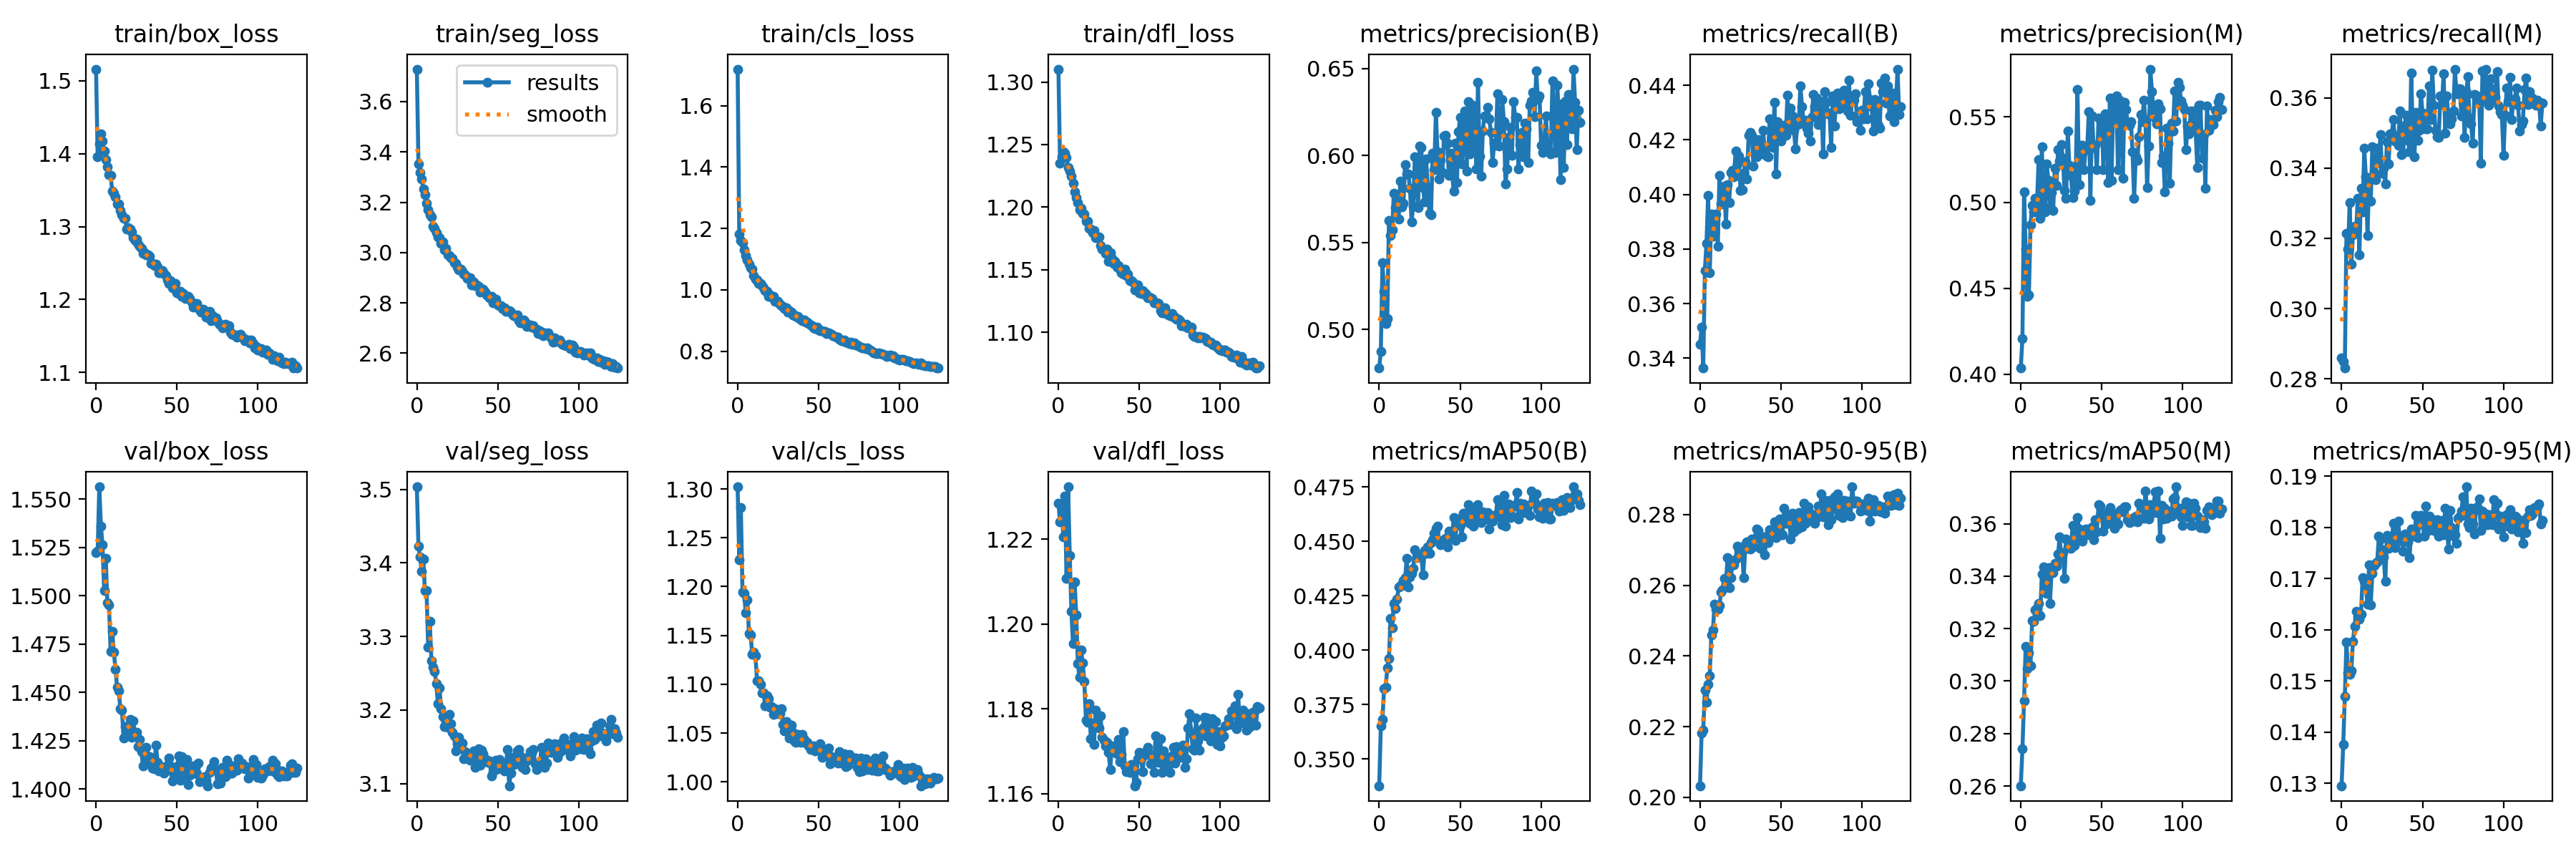

Source data for this figure (header and first rows):
epoch, train/box_loss, train/seg_loss, train/cls_loss, train/dfl_loss, metrics/precision(B), metrics/recall(B), metrics/mAP50(B), metrics/mAP50-95(B), metrics/precision(M), metrics/recall(M), metrics/mAP50(M), metrics/mAP50-95(M), val/box_loss, val/seg_loss, val/cls_loss, val/dfl_loss, lr/pg0, lr/pg1, lr/pg2
0, 1.516, 3.729, 1.719, 1.31, 0.4778, 0.3449, 0.3376, 0.2033, 0.4035, 0.286, 0.2601, 0.1295, 1.522, 3.503, 1.302, 1.228, 0.07008, 0.003324, 0.003324
1, 1.395, 3.353, 1.183, 1.235, 0.4874, 0.3514, 0.3652, 0.2183, 0.4207, 0.2849, 0.2742, 0.1375, 1.523, 3.423, 1.227, 1.224, 0.04007, 0.006645, 0.006645
2, 1.413, 3.317, 1.162, 1.24, 0.5385, 0.3364, 0.3682, 0.219, 0.5063, 0.2831, 0.2924, 0.147, 1.556, 3.408, 1.281, 1.228, 0.01004, 0.009951, 0.009951
3, 1.427, 3.293, 1.153, 1.244, 0.522, 0.3722, 0.3822, 0.2303, 0.473, 0.3214, 0.3133, 0.1576, 1.536, 3.388, 1.194, 1.22, 0.009941, 0.009941, 0.009941
4, 1.417, 3.253, 1.13, 1.243, 0.5034, 0.3821, 0.3828, 0.2269, 0.4455, 0.3169, 0.3047, 0.1515, 1.526, 3.405, 1.193, 1.23, 0.009941, 0.009941, 0.009941
5, 1.404, 3.231, 1.113, 1.239, 0.5064, 0.3997, 0.3919, 0.232, 0.446, 0.3301, 0.3107, 0.1513, 1.503, 3.362, 1.173, 1.211, 0.009921, 0.009921, 0.009921
6, 1.392, 3.195, 1.097, 1.232, 0.5628, 0.3712, 0.3961, 0.2345, 0.4872, 0.3127, 0.3057, 0.152, 1.519, 3.363, 1.186, 1.232, 0.009901, 0.009901, 0.009901
7, 1.382, 3.171, 1.085, 1.229, 0.554, 0.3927, 0.4147, 0.2459, 0.4982, 0.3209, 0.3229, 0.1577, 1.496, 3.286, 1.152, 1.216, 0.009881, 0.009881, 0.009881
8, 1.372, 3.15, 1.071, 1.225, 0.5573, 0.3846, 0.4103, 0.2473, 0.4944, 0.3234, 0.3228, 0.1607, 1.495, 3.32, 1.151, 1.203, 0.009861, 0.009861, 0.009861
9, 1.37, 3.14, 1.067, 1.219, 0.5783, 0.3859, 0.4213, 0.2547, 0.5024, 0.3219, 0.3271, 0.1636, 1.471, 3.267, 1.131, 1.195, 0.009842, 0.009842, 0.009842
10, 1.349, 3.105, 1.048, 1.212, 0.5703, 0.3928, 0.4192, 0.2532, 0.4992, 0.3314, 0.328, 0.1625, 1.482, 3.259, 1.133, 1.21, 0.009822, 0.009822, 0.009822
11, 1.345, 3.097, 1.036, 1.208, 0.5752, 0.3811, 0.4233, 0.2533, 0.5252, 0.3152, 0.3295, 0.162, 1.471, 3.252, 1.129, 1.202, 0.009802, 0.009802, 0.009802
12, 1.341, 3.079, 1.032, 1.204, 0.5635, 0.4069, 0.429, 0.2542, 0.4907, 0.3343, 0.325, 0.163, 1.462, 3.236, 1.103, 1.191, 0.009782, 0.009782, 0.009782
13, 1.331, 3.061, 1.022, 1.198, 0.5855, 0.3966, 0.4295, 0.258, 0.5326, 0.3275, 0.3408, 0.1702, 1.453, 3.209, 1.103, 1.187, 0.009762, 0.009762, 0.009762
14, 1.331, 3.06, 1.02, 1.199, 0.5706, 0.4023, 0.4304, 0.2587, 0.4947, 0.3456, 0.3434, 0.1694, 1.451, 3.23, 1.1, 1.194, 0.009743, 0.009743, 0.009743
15, 1.322, 3.036, 1.014, 1.195, 0.5726, 0.403, 0.4321, 0.2619, 0.4946, 0.3375, 0.3352, 0.1683, 1.442, 3.202, 1.091, 1.191, 0.009723, 0.009723, 0.009723
16, 1.316, 3.041, 1.006, 1.195, 0.595, 0.3891, 0.4333, 0.2603, 0.5225, 0.3208, 0.3333, 0.165, 1.441, 3.191, 1.091, 1.186, 0.009703, 0.009703, 0.009703
17, 1.311, 3.012, 0.9983, 1.189, 0.5893, 0.4035, 0.442, 0.2678, 0.5129, 0.3368, 0.3433, 0.1727, 1.426, 3.178, 1.078, 1.177, 0.009683, 0.009683, 0.009683
18, 1.311, 3.015, 0.9941, 1.189, 0.5896, 0.397, 0.4291, 0.2594, 0.4975, 0.3306, 0.3297, 0.1649, 1.432, 3.183, 1.088, 1.177, 0.009663, 0.009663, 0.009663
19, 1.296, 2.992, 0.9785, 1.183, 0.5811, 0.4079, 0.4335, 0.2621, 0.506, 0.3461, 0.3419, 0.171, 1.43, 3.177, 1.085, 1.181, 0.009644, 0.009644, 0.009644
20, 1.299, 2.99, 0.9838, 1.182, 0.562, 0.4088, 0.4352, 0.266, 0.4954, 0.3385, 0.3413, 0.1726, 1.431, 3.194, 1.077, 1.173, 0.009624, 0.009624, 0.009624
21, 1.297, 2.978, 0.9764, 1.179, 0.5708, 0.4065, 0.4374, 0.2657, 0.5199, 0.3366, 0.3449, 0.1729, 1.436, 3.181, 1.077, 1.177, 0.009604, 0.009604, 0.009604
22, 1.293, 2.977, 0.9777, 1.181, 0.5991, 0.416, 0.4461, 0.2674, 0.51, 0.3457, 0.3437, 0.1733, 1.427, 3.17, 1.069, 1.172, 0.009584, 0.009584, 0.009584
23, 1.285, 2.959, 0.9635, 1.175, 0.5865, 0.4112, 0.4425, 0.2711, 0.5311, 0.3415, 0.3483, 0.1782, 1.435, 3.165, 1.075, 1.18, 0.009564, 0.009564, 0.009564
24, 1.281, 2.956, 0.9617, 1.176, 0.5701, 0.414, 0.4436, 0.2701, 0.5241, 0.3494, 0.355, 0.1777, 1.428, 3.145, 1.071, 1.177, 0.009545, 0.009545, 0.009545
25, 1.283, 2.942, 0.9613, 1.176, 0.6056, 0.4014, 0.4433, 0.2691, 0.5337, 0.3384, 0.3466, 0.1756, 1.429, 3.154, 1.07, 1.175, 0.009525, 0.009525, 0.009525
26, 1.276, 2.933, 0.9538, 1.169, 0.6046, 0.4018, 0.4437, 0.2696, 0.5258, 0.3399, 0.3489, 0.1742, 1.422, 3.163, 1.07, 1.178, 0.009505, 0.009505, 0.009505
27, 1.273, 2.935, 0.9483, 1.166, 0.5816, 0.4079, 0.4347, 0.2621, 0.5069, 0.3355, 0.3392, 0.1695, 1.426, 3.153, 1.075, 1.173, 0.009485, 0.009485, 0.009485
28, 1.27, 2.926, 0.9456, 1.166, 0.5736, 0.412, 0.4457, 0.2713, 0.5025, 0.3475, 0.354, 0.1785, 1.419, 3.155, 1.059, 1.173, 0.009465, 0.009465, 0.009465
29, 1.264, 2.913, 0.9397, 1.163, 0.598, 0.4057, 0.4446, 0.2722, 0.5418, 0.3411, 0.3512, 0.176, 1.412, 3.134, 1.052, 1.171, 0.009446, 0.009446, 0.009446
30, 1.264, 2.912, 0.9415, 1.167, 0.5818, 0.4216, 0.4475, 0.2705, 0.5215, 0.3496, 0.351, 0.1765, 1.419, 3.143, 1.062, 1.172, 0.009426, 0.009426, 0.009426
31, 1.261, 2.896, 0.9264, 1.157, 0.5669, 0.4226, 0.4446, 0.2702, 0.5157, 0.3499, 0.3507, 0.1775, 1.422, 3.139, 1.053, 1.17, 0.009406, 0.009406, 0.009406
32, 1.261, 2.897, 0.931, 1.164, 0.5661, 0.4216, 0.4493, 0.2731, 0.5029, 0.3537, 0.3594, 0.1808, 1.414, 3.138, 1.045, 1.166, 0.009386, 0.009386, 0.009386
33, 1.259, 2.9, 0.9276, 1.159, 0.6015, 0.4104, 0.4507, 0.2709, 0.5066, 0.3476, 0.3517, 0.1761, 1.417, 3.131, 1.058, 1.171, 0.009366, 0.009366, 0.009366
34, 1.249, 2.871, 0.9183, 1.155, 0.5919, 0.4191, 0.4536, 0.2733, 0.5214, 0.3477, 0.3554, 0.1787, 1.415, 3.14, 1.05, 1.17, 0.009347, 0.009347, 0.009347
35, 1.25, 2.883, 0.9175, 1.157, 0.6249, 0.4138, 0.4561, 0.2759, 0.5659, 0.3465, 0.3623, 0.1812, 1.411, 3.144, 1.042, 1.17, 0.009327, 0.009327, 0.009327
36, 1.247, 2.869, 0.9143, 1.152, 0.6022, 0.4202, 0.4569, 0.2754, 0.5105, 0.3563, 0.3579, 0.1774, 1.411, 3.122, 1.04, 1.169, 0.009307, 0.009307, 0.009307
37, 1.249, 2.872, 0.913, 1.153, 0.5865, 0.4149, 0.4503, 0.2704, 0.5334, 0.3438, 0.3544, 0.1782, 1.423, 3.131, 1.048, 1.173, 0.009287, 0.009287, 0.009287
38, 1.245, 2.866, 0.9071, 1.15, 0.5974, 0.4162, 0.4485, 0.2703, 0.5334, 0.3442, 0.3533, 0.1753, 1.414, 3.148, 1.045, 1.167, 0.009267, 0.009267, 0.009267
39, 1.237, 2.844, 0.9034, 1.148, 0.5903, 0.4236, 0.4495, 0.2737, 0.5193, 0.3522, 0.3557, 0.1787, 1.409, 3.125, 1.041, 1.169, 0.009248, 0.009248, 0.009248
40, 1.236, 2.849, 0.9001, 1.147, 0.6114, 0.4156, 0.4502, 0.2686, 0.5308, 0.355, 0.358, 0.1776, 1.412, 3.146, 1.049, 1.175, 0.009228, 0.009228, 0.009228
41, 1.24, 2.853, 0.9029, 1.15, 0.6118, 0.414, 0.4515, 0.2739, 0.531, 0.3479, 0.3558, 0.1772, 1.411, 3.14, 1.043, 1.167, 0.009208, 0.009208, 0.009208
42, 1.236, 2.844, 0.8953, 1.145, 0.6071, 0.4139, 0.4474, 0.272, 0.5528, 0.3446, 0.3579, 0.1741, 1.408, 3.133, 1.04, 1.165, 0.009188, 0.009188, 0.009188
43, 1.232, 2.831, 0.8953, 1.147, 0.5886, 0.4276, 0.4547, 0.2756, 0.5014, 0.367, 0.3571, 0.1797, 1.409, 3.132, 1.041, 1.166, 0.009168, 0.009168, 0.009168
44, 1.227, 2.829, 0.8905, 1.141, 0.6016, 0.418, 0.4522, 0.2738, 0.5505, 0.3487, 0.3588, 0.1793, 1.412, 3.128, 1.036, 1.165, 0.009149, 0.009149, 0.009149
45, 1.222, 2.821, 0.8853, 1.141, 0.5898, 0.4173, 0.4513, 0.2741, 0.5323, 0.3432, 0.354, 0.1782, 1.416, 3.131, 1.033, 1.167, 0.009129, 0.009129, 0.009129
46, 1.226, 2.826, 0.8833, 1.14, 0.5795, 0.4339, 0.461, 0.278, 0.5335, 0.3558, 0.3614, 0.1824, 1.412, 3.111, 1.034, 1.166, 0.009109, 0.009109, 0.009109
47, 1.216, 2.801, 0.8766, 1.134, 0.6072, 0.4076, 0.4506, 0.2735, 0.5191, 0.348, 0.3568, 0.178, 1.404, 3.117, 1.037, 1.162, 0.009089, 0.009089, 0.009089
48, 1.217, 2.809, 0.874, 1.134, 0.5843, 0.4268, 0.459, 0.2775, 0.5493, 0.3508, 0.3671, 0.1806, 1.405, 3.122, 1.032, 1.163, 0.009069, 0.009069, 0.009069
49, 1.222, 2.816, 0.8796, 1.138, 0.6139, 0.4219, 0.4603, 0.2787, 0.5364, 0.3611, 0.3668, 0.1824, 1.407, 3.132, 1.036, 1.168, 0.00905, 0.00905, 0.00905
50, 1.209, 2.791, 0.869, 1.132, 0.6219, 0.4195, 0.4572, 0.2743, 0.5493, 0.3557, 0.3634, 0.181, 1.412, 3.12, 1.036, 1.17, 0.00903, 0.00903, 0.00903
51, 1.209, 2.788, 0.8661, 1.131, 0.5951, 0.4241, 0.452, 0.2743, 0.5193, 0.3529, 0.357, 0.1782, 1.417, 3.133, 1.039, 1.168, 0.00901, 0.00901, 0.00901
52, 1.211, 2.789, 0.8678, 1.133, 0.6132, 0.4255, 0.4629, 0.2818, 0.5516, 0.3512, 0.3626, 0.1842, 1.405, 3.121, 1.025, 1.165, 0.00899, 0.00899, 0.00899
53, 1.204, 2.778, 0.8635, 1.131, 0.6256, 0.4218, 0.4603, 0.2775, 0.5502, 0.3512, 0.3598, 0.1793, 1.417, 3.123, 1.027, 1.169, 0.00897, 0.00897, 0.00897
54, 1.209, 2.781, 0.8648, 1.131, 0.591, 0.4363, 0.4625, 0.2776, 0.5117, 0.3633, 0.3645, 0.1823, 1.41, 3.117, 1.027, 1.17, 0.008951, 0.008951, 0.008951
55, 1.202, 2.768, 0.8578, 1.127, 0.6308, 0.4248, 0.4669, 0.2799, 0.5608, 0.3539, 0.3661, 0.1818, 1.407, 3.124, 1.033, 1.171, 0.008931, 0.008931, 0.008931
56, 1.203, 2.77, 0.8603, 1.128, 0.6008, 0.4316, 0.4584, 0.2731, 0.5131, 0.3679, 0.3615, 0.1801, 1.415, 3.146, 1.035, 1.169, 0.008911, 0.008911, 0.008911
57, 1.204, 2.768, 0.8566, 1.127, 0.6293, 0.4288, 0.4641, 0.2804, 0.5518, 0.3578, 0.3607, 0.1794, 1.403, 3.097, 1.018, 1.167, 0.008891, 0.008891, 0.008891
58, 1.201, 2.763, 0.8548, 1.127, 0.6056, 0.4235, 0.457, 0.2752, 0.5582, 0.3507, 0.3581, 0.1797, 1.407, 3.114, 1.026, 1.167, 0.008871, 0.008871, 0.008871
59, 1.197, 2.754, 0.8505, 1.123, 0.6286, 0.4167, 0.4586, 0.2787, 0.5623, 0.3488, 0.3637, 0.1815, 1.409, 3.135, 1.022, 1.165, 0.008852, 0.008852, 0.008852
... 65 more rows
